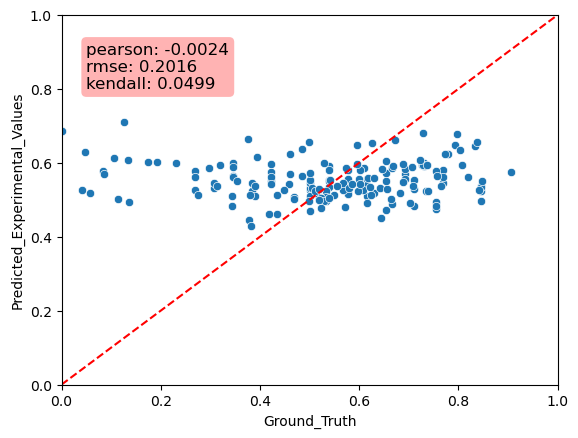

The table this chart was drawn from, first rows:
Predicted_Experimental_Values, Ground_Truth, MAE
0.5248, 0.5769, 0.05211
0.5317, 0.3077, 0.224
0.5253, 0.5, 0.02528
0.5903, 0.7308, 0.1404
0.5795, 0.5769, 0.002534
0.5097, 0.6154, 0.1057
0.5791, 0.2692, 0.3099
0.5327, 0.5, 0.03273
0.5506, 0.4231, 0.1275
0.5527, 0.5385, 0.01424
0.5687, 0.4615, 0.1072
0.5987, 0.3462, 0.2526
0.575, 0.4231, 0.1519
0.527, 0.2692, 0.2578
0.4976, 0.8462, 0.3486
0.5915, 0.5385, 0.05307
0.5231, 0.8462, 0.3231
0.5501, 0.5385, 0.01162
0.57, 0.6923, 0.1223
0.5888, 0.3462, 0.2426
0.5449, 0.7692, 0.2243
0.5803, 0.5385, 0.04184
0.5451, 0.3077, 0.2374
0.5464, 0.5, 0.04639
0.5354, 0.5385, 0.003078
0.6043, 0.6538, 0.04953
0.6025, 0.1923, 0.4102
0.546, 0.3846, 0.1614
0.5973, 0.4231, 0.1743
0.5558, 0.6154, 0.05957
0.5652, 0.3462, 0.219
0.5389, 0.6154, 0.0765
0.5619, 0.4231, 0.1388
0.5628, 0.3462, 0.2167
0.5544, 0.5, 0.05439
0.5982, 0.7308, 0.1325
0.5109, 0.5, 0.01086
0.4906, 0.6154, 0.1248
0.5813, 0.7692, 0.1879
0.5732, 0.6538, 0.08065
0.5149, 0.5769, 0.06199
0.5617, 0.7692, 0.2075
0.5609, 0.2692, 0.2917
0.4723, 0.6538, 0.1816
0.5168, 0.5769, 0.06009
0.5568, 0.5769, 0.02011
0.5377, 0.8462, 0.3085
0.5555, 0.6923, 0.1368
0.5246, 0.3846, 0.14
0.5344, 0.8462, 0.3118
0.5825, 0.6923, 0.1098
0.5941, 0.8077, 0.2136
0.5257, 0.6071, 0.08148
0.5516, 0.3542, 0.1975
0.5361, 0.3125, 0.2236
0.5849, 0.6667, 0.08174
0.5541, 0.5417, 0.01247
0.543, 0.4583, 0.08467
0.4895, 0.6667, 0.1772
0.5079, 0.4688, 0.03914
... 113 more rows
